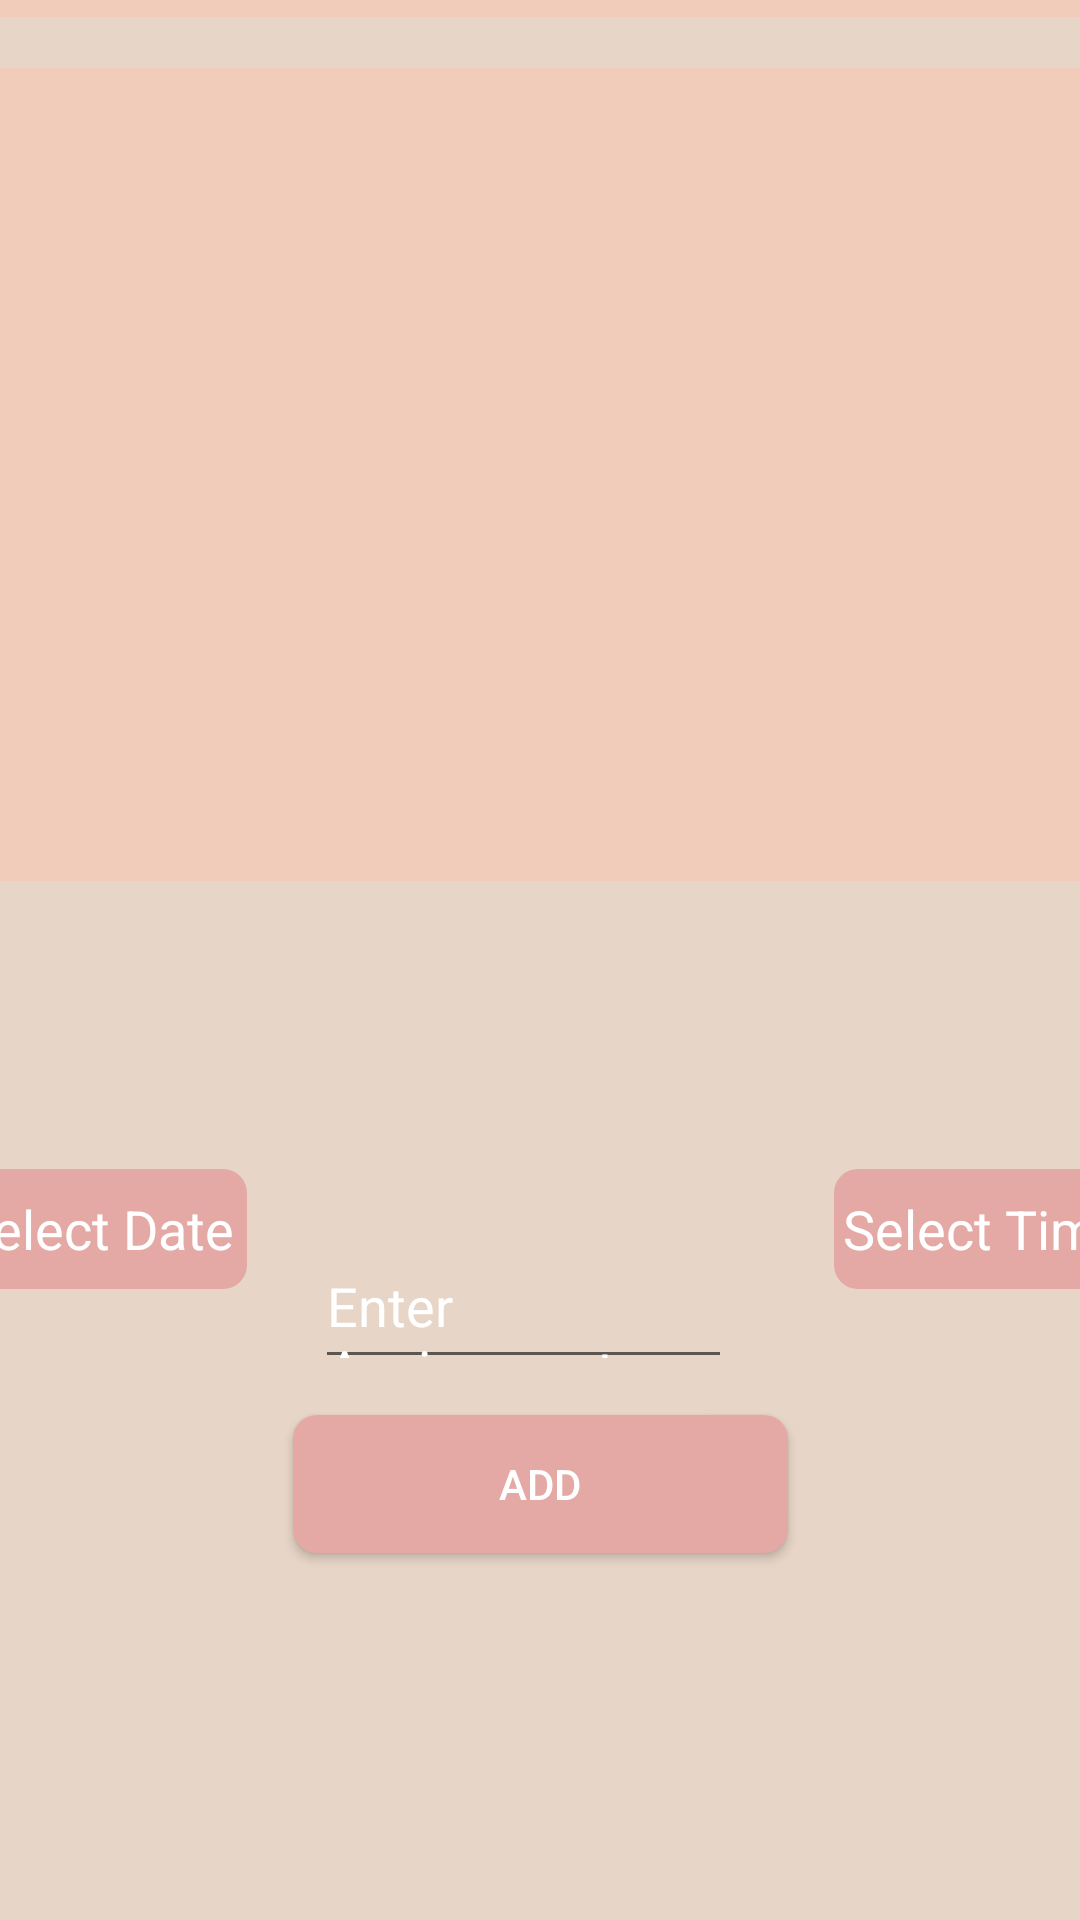

Produce the Android XML layout that renders to this screen, including the resource entries it uses.
<!-- AndroidManifest.xml: application theme Theme.AppCompat.Light.DarkActionBar -->
<!-- res/layout/activity_assignments.xml -->
<?xml version="1.0" encoding="utf-8"?>
<androidx.constraintlayout.widget.ConstraintLayout xmlns:android="http://schemas.android.com/apk/res/android"
    xmlns:app="http://schemas.android.com/apk/res-auto"
    xmlns:tools="http://schemas.android.com/tools"
    android:layout_width="match_parent"
    android:layout_height="match_parent"
    android:orientation="vertical"
    android:textColor="#FFFFFFFF"
    android:background="@color/carolina_blue"
    tools:context=".Assignments">


    <EditText
        android:id="@+id/searchFilter"
        android:layout_width="match_parent"
        android:layout_height="52dp"
        android:textAlignment="center"
        android:layout_weight="4"
        android:autofillHints="String"
        android:background="@color/intro_back"
        android:hint="@string/search"
        android:textColor="@color/black"
        android:textColorHint="@color/black"
        android:visibility="visible"
        app:layout_constraintBottom_toTopOf="@+id/Assignments_list_view"
        app:layout_constraintEnd_toEndOf="parent"
        app:layout_constraintStart_toStartOf="parent"
        app:layout_constraintTop_toTopOf="parent"
        tools:visibility="visible" />

    <ListView
        android:id="@+id/Assignments_list_view"
        android:layout_width="match_parent"
        android:layout_height="271dp"
        android:layout_marginTop="17dp"
        android:layout_marginBottom="124dp"
        android:background="@color/intro_back"
        android:textColor="#FFFFFFFF"
        android:textColorHint="#FFFFFFFF"
        app:layout_constraintBottom_toTopOf="@+id/Assignments_edit_text"
        app:layout_constraintEnd_toEndOf="parent"
        app:layout_constraintHorizontal_bias="0.0"
        app:layout_constraintStart_toStartOf="parent"
        app:layout_constraintTop_toBottomOf="@+id/searchFilter" />

    <EditText
        android:gravity="bottom"
        android:id="@+id/Assignments_edit_text"
        android:layout_width="139dp"
        android:layout_height="42dp"
        android:layout_marginStart="23dp"
        android:layout_marginEnd="34dp"
        android:layout_weight="4"
        android:hint="Enter Assignment"
        android:textColor="#FFFFFFFF"
        android:textColorHint="#FFFFFFFF"
        app:layout_constraintBottom_toTopOf="@+id/Assignments_add_button"
        app:layout_constraintEnd_toStartOf="@+id/btnTimePicker"
        app:layout_constraintStart_toEndOf="@+id/btnDatePicker"
        app:layout_constraintTop_toBottomOf="@+id/Assignments_list_view"
        app:layout_constraintVertical_bias="0.721" />

    <EditText
        android:id="@+id/btnDatePicker"
        android:layout_width="100dp"
        android:layout_height="40dp"
        android:layout_marginTop="98dp"
        android:layout_marginBottom="44dp"
        android:background="@drawable/roundedbutton"
        android:textAlignment="center"
        android:ems="10"
        android:hint="Select Date"
        android:textColorHint="@color/white"
        android:textColor="@color/white"
        app:layout_constraintBottom_toTopOf="@+id/Assignments_add_button"
        app:layout_constraintEnd_toStartOf="@+id/Assignments_edit_text"
        app:layout_constraintHorizontal_bias="0.557"
        app:layout_constraintStart_toStartOf="parent"
        app:layout_constraintTop_toBottomOf="@+id/Assignments_list_view" />

    <EditText
        android:id="@+id/btnTimePicker"
        android:layout_width="100dp"
        android:layout_height="40dp"
        android:layout_marginTop="98dp"
        android:layout_marginBottom="44dp"
        android:background="@drawable/roundedbutton"
        android:ems="10"
        android:hint="Select Time"

        android:textAlignment="center"
        android:textColor="@color/white"
        android:textColorHint="@color/white"
        app:layout_constraintBottom_toTopOf="@+id/Assignments_add_button"
        app:layout_constraintEnd_toEndOf="parent"
        app:layout_constraintHorizontal_bias="0.37"
        app:layout_constraintStart_toEndOf="@+id/Assignments_edit_text"
        app:layout_constraintTop_toBottomOf="@+id/Assignments_list_view" />

    <Button
        android:id="@+id/Assignments_add_button"
        android:layout_width="165dp"
        android:layout_height="46dp"
        android:layout_marginTop="12dp"
        android:layout_marginBottom="169dp"
        android:layout_weight="1"
        android:background="@drawable/roundedbutton"
        android:text="@string/add"
        android:textColor="@color/white"
        app:layout_constraintBottom_toBottomOf="parent"
        app:layout_constraintEnd_toEndOf="parent"
        app:layout_constraintStart_toStartOf="parent"
        app:layout_constraintTop_toBottomOf="@+id/Assignments_edit_text" />
</androidx.constraintlayout.widget.ConstraintLayout>
<!-- resources referenced by this layout -->
<resources>
  <color name="black">#FF000000</color>
  <color name="carolina_blue">#E7D5C7</color>
  <color name="intro_back">#F1CCBB</color>
  <color name="white">#FFFFFFFF</color>
  <!-- drawable roundedbutton (drawable) -->
  <?xml version="1.0" encoding="utf-8"?>
  <shape xmlns:android="http://schemas.android.com/apk/res/android"
      android:shape="rectangle">
      <solid android:color="@color/charcoal" />
      <corners android:bottomRightRadius="8dp"
          android:bottomLeftRadius="8dp"
          android:topRightRadius="8dp"
          android:topLeftRadius="8dp"/>
  </shape>
  <string name="add">Add</string>
  <string name="search">🔍Search</string>
  <color name="charcoal">#E4A9A4</color>
</resources>
